Labelled photos from "Rice Dataset", an image-classification folder in ummershakeel03/Rice-Leaf-Diseases-Classification. The possible labels are: bacterial leaf blight, brown spot, leaf blast.

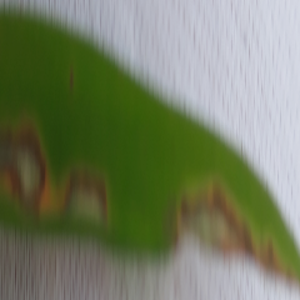
Label: leaf blast

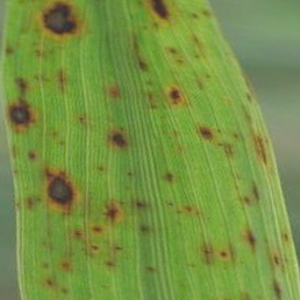
Label: brown spot

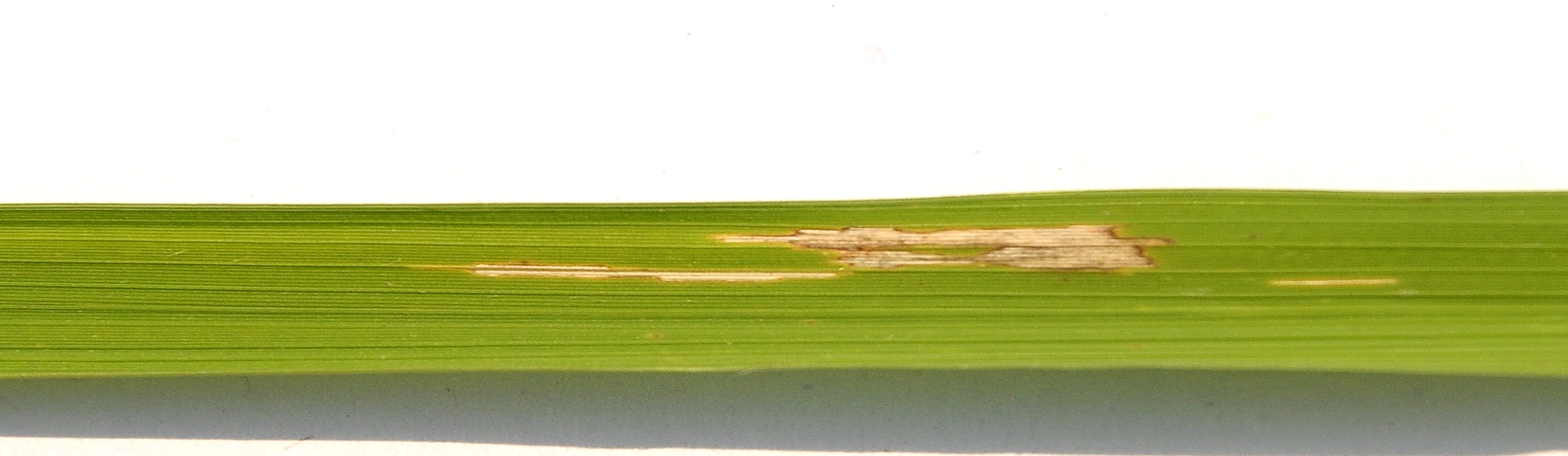
Label: bacterial leaf blight

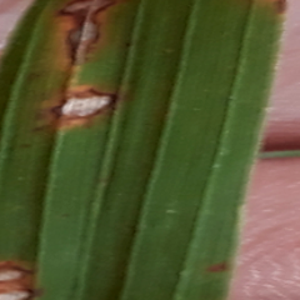
Label: leaf blast

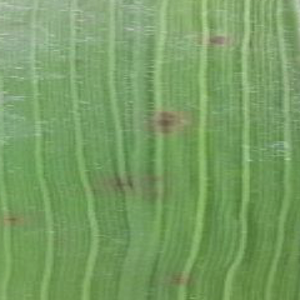
Label: brown spot

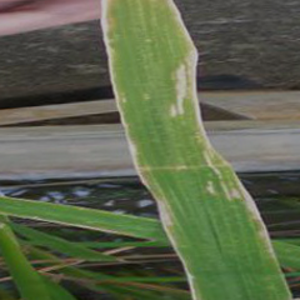
Label: bacterial leaf blight
